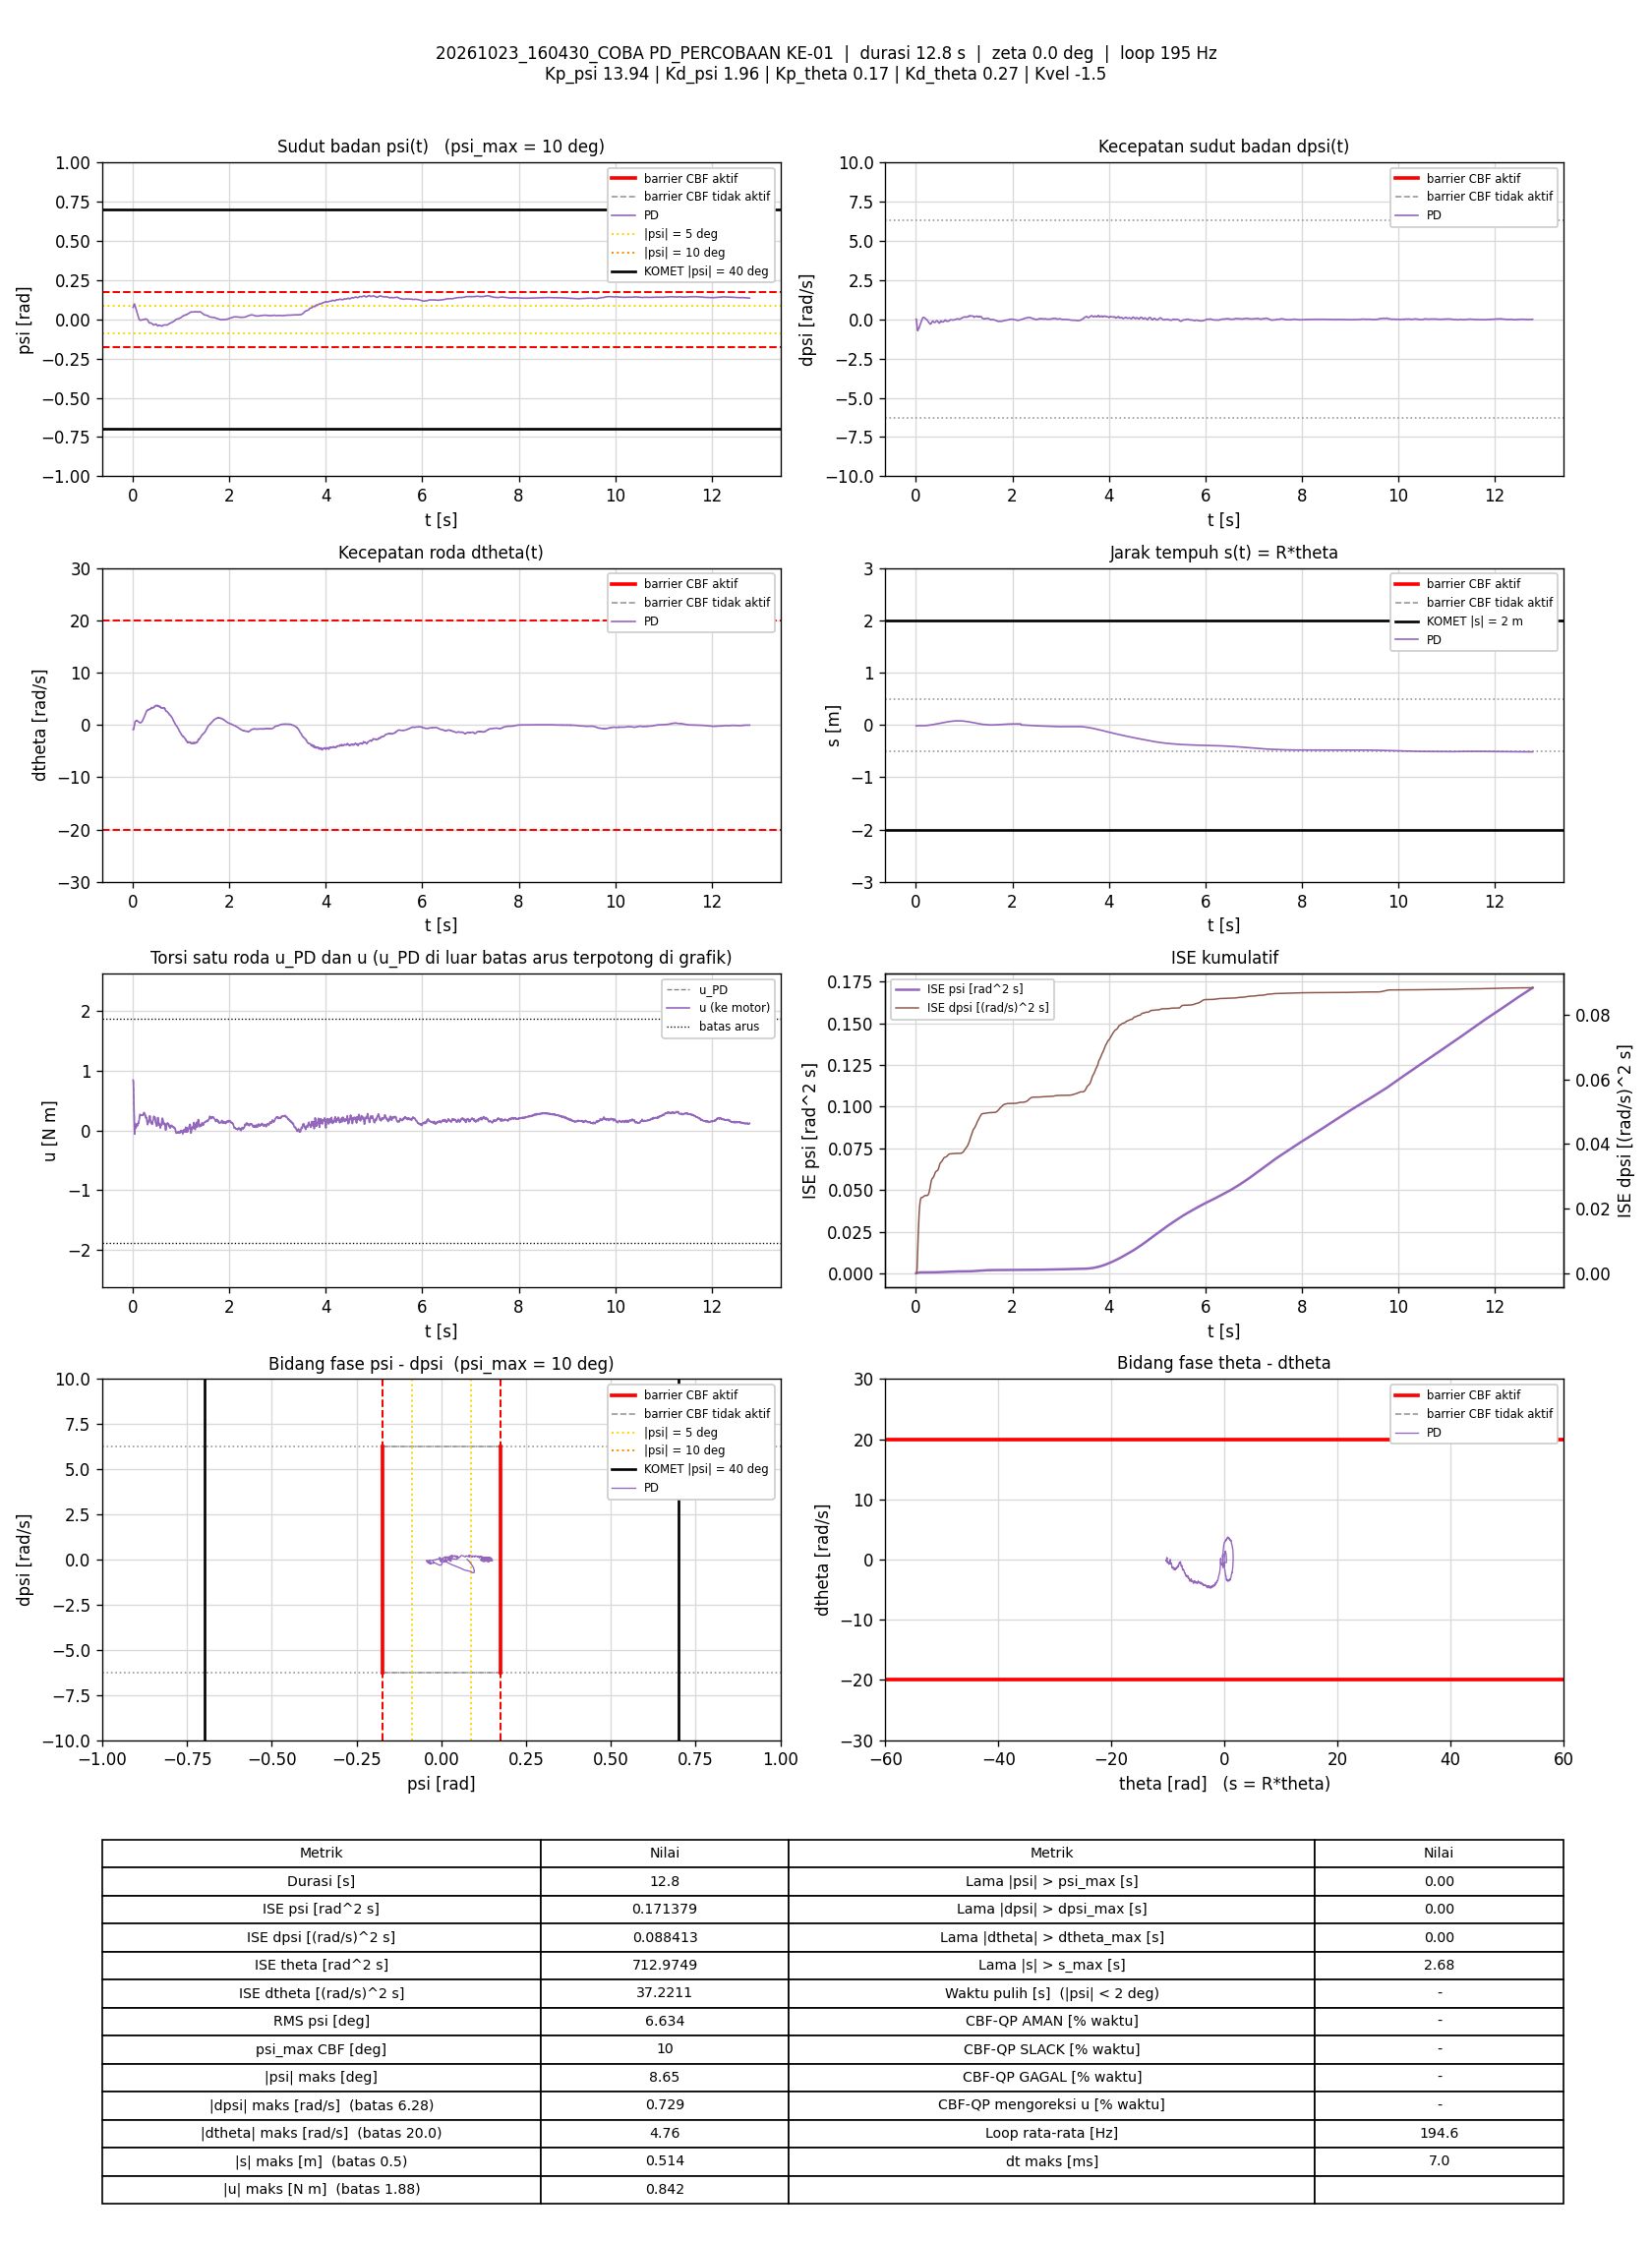

Source data for this figure (header and first rows):
t_s, theta_rad, dtheta_rad_s, psi_rad, dpsi_rad_s, error_theta, error_dtheta, error_psi, error_dpsi, u_PD_Nm, u_Nm, status_cbf, dorong_N, ISE_theta, ISE_dtheta, ISE_psi, ISE_dpsi, Kp_psi, Kd_psi, Kp_theta, Kd_theta, Kvel, Alpha_1, Alpha_2
0.005794, -0.3482, -0.871, 0.07589, 0.009587, 0.3482, 0.871, -0.07589, -0.009587, 0.8415, 0.8415, -, 0, 0.0007025, 0.004396, 3.3368537e-05, 5.3255354e-07, 13.94, 1.96, 0.17, 0.27, -1.5, 35.62, 39.32
0.01087, -0.3532, -0.8938, 0.0766, 0.001061, 0.3532, 0.8938, -0.0766, -0.001061, 0.8285, 0.8285, -, 0, 0.001335, 0.008448, 6.3132796e-05, 5.3825917e-07, 13.94, 1.96, 0.17, 0.27, -1.5, 35.62, 39.32
0.01581, -0.3491, -0.9097, 0.08289, -0.1098, 0.3491, 0.9097, -0.08289, 0.1098, 0.6947, 0.6947, -, 0, 0.001938, 0.01254, 9.7106006e-05, 6.0131986e-05, 13.94, 1.96, 0.17, 0.27, -1.5, 35.62, 39.32
0.02073, -0.3357, -0.6527, 0.0895, -0.2806, 0.3357, 0.6527, -0.0895, 0.2806, 0.5215, 0.5215, -, 0, 0.002492, 0.01464, 0.0001365, 0.0004475, 13.94, 1.96, 0.17, 0.27, -1.5, 35.62, 39.32
0.02573, -0.3216, -0.3911, 0.0948, -0.4465, 0.3216, 0.3911, -0.0948, 0.4465, 0.3408, 0.3408, -, 0, 0.003009, 0.0154, 0.0001814, 0.001444, 13.94, 1.96, 0.17, 0.27, -1.5, 35.62, 39.32
0.03091, -0.3096, -0.1793, 0.09728, -0.6071, 0.3096, 0.1793, -0.09728, 0.6071, 0.1176, 0.1176, -, 0, 0.003506, 0.01557, 0.0002305, 0.003354, 13.94, 1.96, 0.17, 0.27, -1.5, 35.62, 39.32
0.03673, -0.299, 0.05869, 0.09697, -0.7127, 0.299, -0.05869, -0.09697, 0.7127, -0.02922, -0.02922, -, 0, 0.004026, 0.01559, 0.0002852, 0.00631, 13.94, 1.96, 0.17, 0.27, -1.5, 35.62, 39.32
0.04183, -0.2926, 0.2897, 0.09246, -0.7285, 0.2926, -0.2897, -0.09246, 0.7285, -0.06078, -0.06078, -, 0, 0.004463, 0.01601, 0.0003288, 0.009016, 13.94, 1.96, 0.17, 0.27, -1.5, 35.62, 39.32
0.04674, -0.2863, 0.6247, 0.08703, -0.6526, 0.2863, -0.6247, -0.08703, 0.6526, 0.1029, 0.1029, -, 0, 0.004865, 0.01793, 0.000366, 0.01111, 13.94, 1.96, 0.17, 0.27, -1.5, 35.62, 39.32
0.05173, -0.2866, 0.6436, 0.08058, -0.6327, 0.2866, -0.6436, -0.08058, 0.6327, 0.05695, 0.05695, -, 0, 0.005275, 0.02, 0.0003984, 0.01311, 13.94, 1.96, 0.17, 0.27, -1.5, 35.62, 39.32
0.05673, -0.2841, 0.6901, 0.07613, -0.6071, 0.2841, -0.6901, -0.07613, 0.6071, 0.05752, 0.05752, -, 0, 0.005679, 0.02238, 0.0004274, 0.01495, 13.94, 1.96, 0.17, 0.27, -1.5, 35.62, 39.32
0.06173, -0.2816, 0.7627, 0.0708, -0.5896, 0.2816, -0.7627, -0.0708, 0.5896, 0.03739, 0.03739, -, 0, 0.006075, 0.02529, 0.0004524, 0.01669, 13.94, 1.96, 0.17, 0.27, -1.5, 35.62, 39.32
0.06874, -0.2811, 0.8062, 0.06457, -0.5441, 0.2811, -0.8062, -0.06457, 0.5441, 0.05126, 0.05126, -, 0, 0.006629, 0.02984, 0.0004816, 0.01876, 13.94, 1.96, 0.17, 0.27, -1.5, 35.62, 39.32
0.07373, -0.2804, 0.8134, 0.05737, -0.4776, 0.2804, -0.8134, -0.05737, 0.4776, 0.08318, 0.08318, -, 0, 0.007022, 0.03315, 0.0004981, 0.0199, 13.94, 1.96, 0.17, 0.27, -1.5, 35.62, 39.32
0.07881, -0.2801, 0.8814, 0.05109, -0.4289, 0.2801, -0.8814, -0.05109, 0.4289, 0.1096, 0.1096, -, 0, 0.00742, 0.03709, 0.0005113, 0.02083, 13.94, 1.96, 0.17, 0.27, -1.5, 35.62, 39.32
0.08373, -0.2814, 0.8249, 0.04537, -0.3861, 0.2814, -0.8249, -0.04537, 0.3861, 0.09842, 0.09842, -, 0, 0.00781, 0.04044, 0.0005215, 0.02157, 13.94, 1.96, 0.17, 0.27, -1.5, 35.62, 39.32
0.08876, -0.2831, 0.7675, 0.04008, -0.3489, 0.2831, -0.7675, -0.04008, 0.3489, 0.08208, 0.08208, -, 0, 0.008212, 0.0434, 0.0005295, 0.02218, 13.94, 1.96, 0.17, 0.27, -1.5, 35.62, 39.32
0.09395, -0.2845, 0.7622, 0.03433, -0.3028, 0.2845, -0.7622, -0.03433, 0.3028, 0.09075, 0.09075, -, 0, 0.008633, 0.04642, 0.0005357, 0.02266, 13.94, 1.96, 0.17, 0.27, -1.5, 35.62, 39.32
0.09973, -0.2874, 0.7184, 0.02821, -0.2585, 0.2874, -0.7184, -0.02821, 0.2585, 0.08063, 0.08063, -, 0, 0.00911, 0.0494, 0.0005403, 0.02304, 13.94, 1.96, 0.17, 0.27, -1.5, 35.62, 39.32
0.1048, -0.2896, 0.6843, 0.02283, -0.202, 0.2896, -0.6843, -0.02283, 0.202, 0.1071, 0.1071, -, 0, 0.009532, 0.05176, 0.0005429, 0.02325, 13.94, 1.96, 0.17, 0.27, -1.5, 35.62, 39.32
0.1097, -0.2924, 0.6324, 0.01779, -0.157, 0.2924, -0.6324, -0.01779, 0.157, 0.1112, 0.1112, -, 0, 0.009957, 0.05375, 0.0005445, 0.02337, 13.94, 1.96, 0.17, 0.27, -1.5, 35.62, 39.32
0.1147, -0.2951, 0.5894, 0.01342, -0.1115, 0.2951, -0.5894, -0.01342, 0.1115, 0.1276, 0.1276, -, 0, 0.01039, 0.05548, 0.0005453, 0.02343, 13.94, 1.96, 0.17, 0.27, -1.5, 35.62, 39.32
0.1197, -0.2978, 0.5403, 0.009191, -0.07808, 0.2978, -0.5403, -0.009191, 0.07808, 0.121, 0.121, -, 0, 0.01084, 0.05694, 0.0005458, 0.02346, 13.94, 1.96, 0.17, 0.27, -1.5, 35.62, 39.32
0.1247, -0.3, 0.5213, 0.005533, -0.03478, 0.3, -0.5213, -0.005533, 0.03478, 0.1497, 0.1497, -, 0, 0.01128, 0.0583, 0.0005459, 0.02347, 13.94, 1.96, 0.17, 0.27, -1.5, 35.62, 39.32
0.1297, -0.3025, 0.4884, 0.001999, 0.005191, 0.3025, -0.4884, -0.001999, -0.005191, 0.1699, 0.1699, -, 0, 0.01174, 0.05949, 0.0005459, 0.02347, 13.94, 1.96, 0.17, 0.27, -1.5, 35.62, 39.32
0.1348, -0.3041, 0.48, -0.0008809, 0.0397, 0.3041, -0.48, 0.0008809, -0.0397, 0.1951, 0.1951, -, 0, 0.01221, 0.06065, 0.0005459, 0.02348, 13.94, 1.96, 0.17, 0.27, -1.5, 35.62, 39.32
0.1399, -0.3055, 0.4515, -0.00294, 0.07287, 0.3055, -0.4515, 0.00294, -0.07287, 0.2238, 0.2238, -, 0, 0.01269, 0.06171, 0.000546, 0.0235, 13.94, 1.96, 0.17, 0.27, -1.5, 35.62, 39.32
0.1449, -0.3063, 0.4307, -0.004584, 0.09832, 0.3063, -0.4307, 0.004584, -0.09832, 0.2451, 0.2451, -, 0, 0.01316, 0.06263, 0.0005461, 0.02355, 13.94, 1.96, 0.17, 0.27, -1.5, 35.62, 39.32
0.1498, -0.3062, 0.4253, -0.005492, 0.1171, 0.3062, -0.4253, 0.005492, -0.1171, 0.2678, 0.2678, -, 0, 0.01361, 0.06351, 0.0005462, 0.02362, 13.94, 1.96, 0.17, 0.27, -1.5, 35.62, 39.32
0.1557, -0.3057, 0.398, -0.005781, 0.1199, 0.3057, -0.398, 0.005781, -0.1199, 0.2619, 0.2619, -, 0, 0.01417, 0.06445, 0.0005464, 0.0237, 13.94, 1.96, 0.17, 0.27, -1.5, 35.62, 39.32
0.1608, -0.3042, 0.3868, -0.00571, 0.1174, 0.3042, -0.3868, 0.00571, -0.1174, 0.2549, 0.2549, -, 0, 0.01464, 0.06521, 0.0005466, 0.02377, 13.94, 1.96, 0.17, 0.27, -1.5, 35.62, 39.32
0.1657, -0.3015, 0.4325, -0.005638, 0.1143, 0.3015, -0.4325, 0.005638, -0.1143, 0.2622, 0.2622, -, 0, 0.01509, 0.06613, 0.0005468, 0.02384, 13.94, 1.96, 0.17, 0.27, -1.5, 35.62, 39.32
0.1717, -0.2992, 0.4501, -0.005413, 0.1103, 0.2992, -0.4501, 0.005413, -0.1103, 0.2623, 0.2623, -, 0, 0.01563, 0.06735, 0.0005469, 0.02391, 13.94, 1.96, 0.17, 0.27, -1.5, 35.62, 39.32
0.1767, -0.2952, 0.4973, -0.004899, 0.09952, 0.2952, -0.4973, 0.004899, -0.09952, 0.261, 0.261, -, 0, 0.01606, 0.06859, 0.0005471, 0.02396, 13.94, 1.96, 0.17, 0.27, -1.5, 35.62, 39.32
0.1817, -0.2916, 0.5204, -0.004218, 0.08713, 0.2916, -0.5204, 0.004218, -0.08713, 0.2525, 0.2525, -, 0, 0.01649, 0.06994, 0.0005471, 0.024, 13.94, 1.96, 0.17, 0.27, -1.5, 35.62, 39.32
0.1868, -0.2867, 0.5998, -0.00373, 0.07674, 0.2867, -0.5998, 0.00373, -0.07674, 0.2603, 0.2603, -, 0, 0.0169, 0.07176, 0.0005472, 0.02403, 13.94, 1.96, 0.17, 0.27, -1.5, 35.62, 39.32
0.1919, -0.2822, 0.6625, -0.003473, 0.06288, 0.2822, -0.6625, 0.003473, -0.06288, 0.2537, 0.2537, -, 0, 0.01731, 0.07399, 0.0005473, 0.02405, 13.94, 1.96, 0.17, 0.27, -1.5, 35.62, 39.32
0.1968, -0.2764, 0.7345, -0.003091, 0.05462, 0.2764, -0.7345, 0.003091, -0.05462, 0.2623, 0.2623, -, 0, 0.01768, 0.07662, 0.0005473, 0.02406, 13.94, 1.96, 0.17, 0.27, -1.5, 35.62, 39.32
0.2017, -0.27, 0.8139, -0.002507, 0.03597, 0.27, -0.8139, 0.002507, -0.03597, 0.2553, 0.2553, -, 0, 0.01804, 0.07993, 0.0005474, 0.02407, 13.94, 1.96, 0.17, 0.27, -1.5, 35.62, 39.32
0.2067, -0.2628, 0.907, -0.001848, 0.01958, 0.2628, -0.907, 0.001848, -0.01958, 0.2575, 0.2575, -, 0, 0.01839, 0.08404, 0.0005474, 0.02407, 13.94, 1.96, 0.17, 0.27, -1.5, 35.62, 39.32
0.2117, -0.2554, 1.003, -0.001719, 0.00559, 0.2554, -1.003, 0.001719, -0.00559, 0.2578, 0.2578, -, 0, 0.01871, 0.08907, 0.0005474, 0.02407, 13.94, 1.96, 0.17, 0.27, -1.5, 35.62, 39.32
0.2167, -0.2487, 1.07, -0.001896, -0.004535, 0.2487, -1.07, 0.001896, 0.004535, 0.2535, 0.2535, -, 0, 0.01902, 0.09479, 0.0005474, 0.02407, 13.94, 1.96, 0.17, 0.27, -1.5, 35.62, 39.32
0.2219, -0.2402, 1.197, -0.001969, -0.007067, 0.2402, -1.197, 0.001969, 0.007067, 0.282, 0.282, -, 0, 0.01932, 0.1021, 0.0005474, 0.02407, 13.94, 1.96, 0.17, 0.27, -1.5, 35.62, 39.32
0.2268, -0.2304, 1.334, -0.002083, -0.01706, 0.2304, -1.334, 0.002083, 0.01706, 0.2977, 0.2977, -, 0, 0.01958, 0.1109, 0.0005475, 0.02407, 13.94, 1.96, 0.17, 0.27, -1.5, 35.62, 39.32
0.2317, -0.2215, 1.404, -0.001875, -0.02985, 0.2215, -1.404, 0.001875, 0.02985, 0.2946, 0.2946, -, 0, 0.01982, 0.1207, 0.0005475, 0.02408, 13.94, 1.96, 0.17, 0.27, -1.5, 35.62, 39.32
0.2368, -0.2106, 1.503, -0.0009813, -0.04717, 0.2106, -1.503, 0.0009813, 0.04717, 0.2996, 0.2996, -, 0, 0.02005, 0.1322, 0.0005475, 0.02409, 13.94, 1.96, 0.17, 0.27, -1.5, 35.62, 39.32
0.2418, -0.1984, 1.617, -0.0001882, -0.07581, 0.1984, -1.617, 0.0001882, 0.07581, 0.2855, 0.2855, -, 0, 0.02025, 0.1452, 0.0005475, 0.02412, 13.94, 1.96, 0.17, 0.27, -1.5, 35.62, 39.32
0.2469, -0.1858, 1.732, 0.0004886, -0.0994, 0.1858, -1.732, -0.0004886, 0.0994, 0.2796, 0.2796, -, 0, 0.02042, 0.1606, 0.0005475, 0.02417, 13.94, 1.96, 0.17, 0.27, -1.5, 35.62, 39.32
0.2518, -0.1721, 1.851, 0.001143, -0.1239, 0.1721, -1.851, -0.001143, 0.1239, 0.2729, 0.2729, -, 0, 0.02057, 0.1772, 0.0005475, 0.02424, 13.94, 1.96, 0.17, 0.27, -1.5, 35.62, 39.32
0.2567, -0.1583, 1.967, 0.001716, -0.1519, 0.1583, -1.967, -0.001716, 0.1519, 0.2572, 0.2572, -, 0, 0.02069, 0.1963, 0.0005475, 0.02436, 13.94, 1.96, 0.17, 0.27, -1.5, 35.62, 39.32
0.2617, -0.1448, 2.064, 0.001935, -0.1697, 0.1448, -2.064, -0.001935, 0.1697, 0.2516, 0.2516, -, 0, 0.0208, 0.2176, 0.0005475, 0.0245, 13.94, 1.96, 0.17, 0.27, -1.5, 35.62, 39.32
0.2667, -0.1303, 2.146, 0.002502, -0.1968, 0.1303, -2.146, -0.002502, 0.1968, 0.2287, 0.2287, -, 0, 0.02088, 0.2407, 0.0005475, 0.02469, 13.94, 1.96, 0.17, 0.27, -1.5, 35.62, 39.32
0.2729, -0.1154, 2.266, 0.002125, -0.2221, 0.1154, -2.266, -0.002125, 0.2221, 0.2061, 0.2061, -, 0, 0.02096, 0.2723, 0.0005476, 0.025, 13.94, 1.96, 0.17, 0.27, -1.5, 35.62, 39.32
0.2779, -0.09491, 2.472, 0.001676, -0.2377, 0.09491, -2.472, -0.001676, 0.2377, 0.225, 0.225, -, 0, 0.02101, 0.3031, 0.0005476, 0.02528, 13.94, 1.96, 0.17, 0.27, -1.5, 35.62, 39.32
0.2827, -0.07787, 2.615, 0.0007884, -0.2546, 0.07787, -2.615, -0.0007884, 0.2546, 0.2179, 0.2179, -, 0, 0.02104, 0.3359, 0.0005476, 0.02559, 13.94, 1.96, 0.17, 0.27, -1.5, 35.62, 39.32
0.2877, -0.06199, 2.711, 0.000273, -0.2651, 0.06199, -2.711, -0.000273, 0.2651, 0.2162, 0.2162, -, 0, 0.02106, 0.3727, 0.0005476, 0.02595, 13.94, 1.96, 0.17, 0.27, -1.5, 35.62, 39.32
0.2927, -0.04675, 2.722, -0.0002048, -0.2883, 0.04675, -2.722, 0.0002048, 0.2883, 0.1669, 0.1669, -, 0, 0.02107, 0.4097, 0.0005476, 0.02636, 13.94, 1.96, 0.17, 0.27, -1.5, 35.62, 39.32
0.2979, -0.03188, 2.734, -0.001059, -0.3018, 0.03188, -2.734, 0.001059, 0.3018, 0.1321, 0.1321, -, 0, 0.02107, 0.4484, 0.0005476, 0.02683, 13.94, 1.96, 0.17, 0.27, -1.5, 35.62, 39.32
0.3028, -0.0167, 2.79, -0.002852, -0.3074, 0.0167, -2.79, 0.002852, 0.3074, 0.1112, 0.1112, -, 0, 0.02107, 0.4863, 0.0005476, 0.02729, 13.94, 1.96, 0.17, 0.27, -1.5, 35.62, 39.32
0.3079, -0.003362, 2.814, -0.005236, -0.3004, 0.003362, -2.814, 0.005236, 0.3004, 0.09803, 0.09803, -, 0, 0.02107, 0.527, 0.0005478, 0.02776, 13.94, 1.96, 0.17, 0.27, -1.5, 35.62, 39.32
... 2,428 more rows
